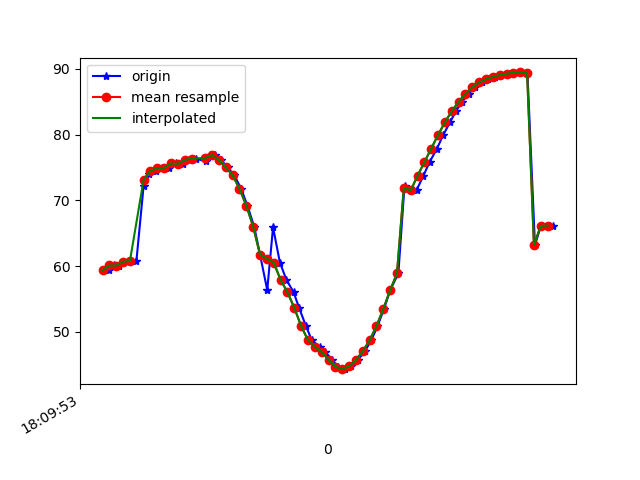

Source data for this figure (header and first rows):
1617818993419, 514636978313983, 59.391922, 29.488205, -18.086111
1617818993432, 514636997544753, 60.11, 30.16, -19.18
1617818993447, 514637016775523, 60.1, 29.91, -19.17
1617818993461, 514637036006293, 60.67, 30.48, -18.72
1617818993480, 514637055237063, 60.77, 30.33, -19.46
1617818993499, 514637074467833, 60.85, 30.17, -19.08
1617818993520, 514637093698603, 72.26, 29.21, -18.64
1617818993537, 514637112929373, 74.03, 30.22, -20.78
1617818993556, 514637132160143, 74.53, 30.51, -20.64
1617818993574, 514637151390913, 74.91, 30.37, -21.72
1617818993594, 514637170621683, 74.96, 30.14, -21.75
1617818993614, 514637189852453, 75.62, 30.29, -23.18
1617818993634, 514637209083223, 75.56, 29.97, -23.61
1617818993652, 514637228313993, 76.15, 30.52, -23.32
1617818993672, 514637247544763, 76.37, 30.65, -24.63
1617818993701, 514637266775533, 75.95, 30.95, -24.56
1617818993713, 514637286006303, 76.94, 33.15, -24.31
1617818993727, 514637305237073, 76.91, 34.57, -24.53
1617818993746, 514637324467843, 76.16, 36.21, -22.24
1617818993765, 514637343698613, 75.03, 37.91, -19.12
1617818993785, 514637362929383, 73.82, 39.76, -15.53
1617818993805, 514637382283641, 71.76, 41.67, -9.831
1617818993823, 514637401514411, 69.22, 43.38, -3.207
1617818993843, 514637420745181, 66, 44.68, 4.64
1617818993860, 514637439975951, 61.75, 45.48, 14.01
1617818993881, 514637459206721, 56.37, 46.02, 24.94
1617818993898, 514637478437491, 65.91, 45.01, 32
1617818993918, 514637497668261, 60.55, 44.74, 46.49
1617818993937, 514637516899031, 57.93, 42.21, 54.95
1617818993958, 514637536129801, 56.05, 39.67, 61.99
1617818993974, 514637555360571, 53.67, 37.69, 68.05
1617818993994, 514637574591341, 50.91, 36.27, 72.67
1617818994011, 514637593822111, 48.76, 35.42, 75.61
1617818994034, 514637613052881, 47.73, 34.87, 76.7
1617818994051, 514637632283651, 46.94, 34.6, 76.47
1617818994070, 514637651514421, 45.79, 34.63, 75.4
1617818994088, 514637670745191, 44.71, 34.92, 73.36
1617818994109, 514637689975961, 44.34, 35.3, 70.2
1617818994126, 514637709206731, 44.78, 35.63, 65.95
1617818994146, 514637728437501, 45.75, 35.84, 60.94
1617818994166, 514637747668271, 47.05, 35.95, 55.41
1617818994185, 514637766899041, 48.73, 35.94, 49.3
1617818994203, 514637786129811, 50.86, 35.72, 42.77
1617818994222, 514637805360581, 53.49, 35.16, 36.06
1617818994240, 514637824591351, 56.33, 34.01, 29.41
1617818994264, 514637843822121, 58.92, 32.6, 23.03
1617818994282, 514637863052891, 72.25, 37.99, 20.67
1617818994298, 514637882283661, 71.63, 33.4, 12.62
1617818994317, 514637901514431, 71.53, 29.73, 6.225
1617818994337, 514637920745201, 73.73, 28.77, 1.748
1617818994355, 514637939975971, 75.81, 27.84, -2.167
1617818994377, 514637959206741, 77.89, 27.03, -5.73
1617818994395, 514637978437511, 79.95, 26.33, -8.86
1617818994415, 514637997668281, 81.89, 25.76, -11.7
1617818994432, 514638016899051, 83.57, 25.37, -14.21
1617818994450, 514638036129821, 84.99, 25.28, -16.32
1617818994470, 514638055360591, 86.23, 25.46, -18.05
1617818994489, 514638074591361, 87.26, 25.75, -19.2
1617818994507, 514638093822131, 87.94, 25.96, -19.69
1617818994527, 514638113052901, 88.43, 26.19, -19.87
1617818994545, 514638132283671, 88.79, 26.5, -19.8
... 9 more rows
